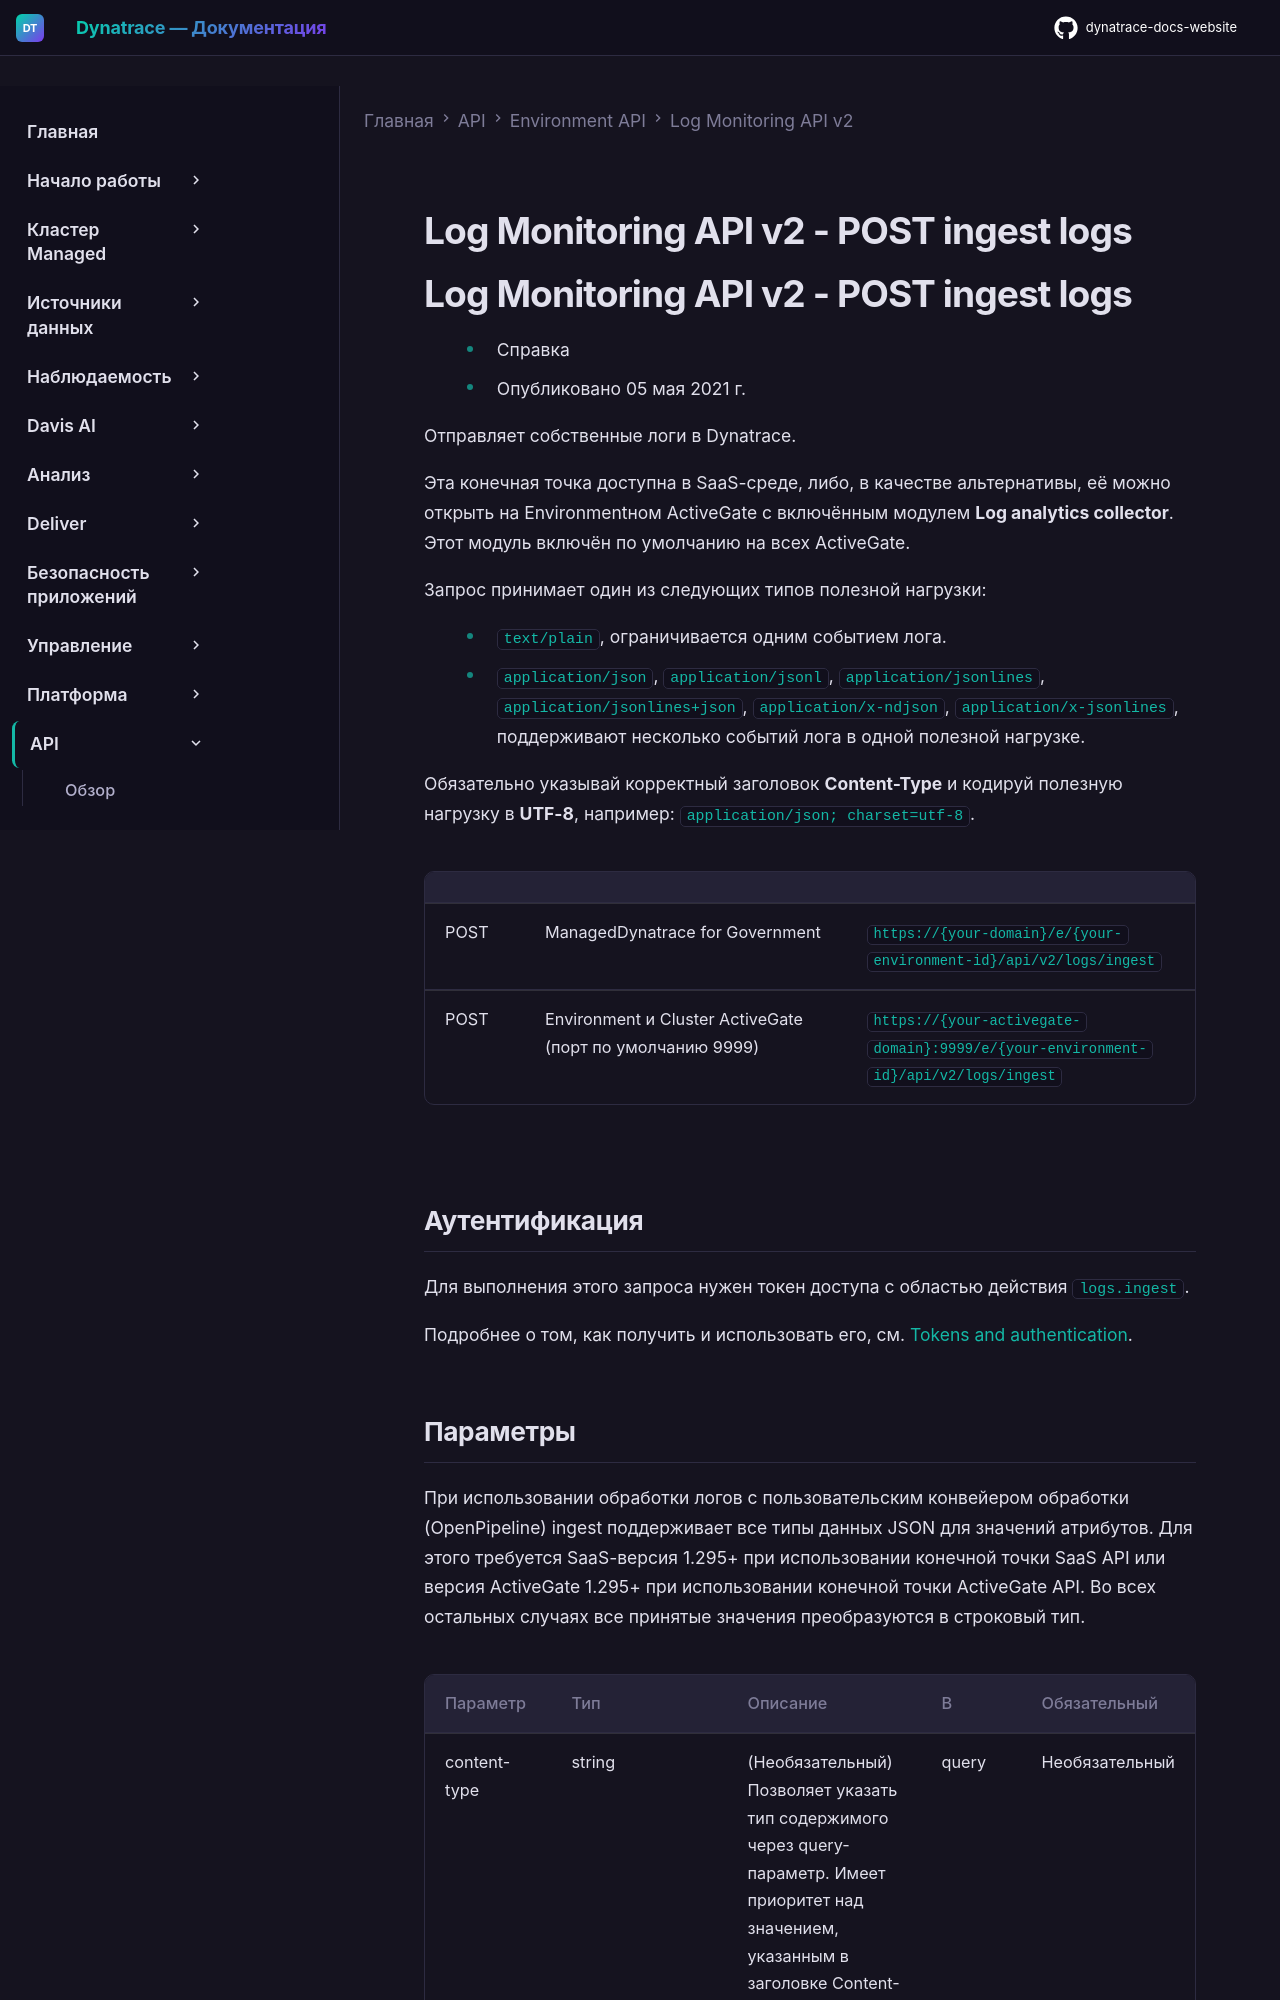

repository: Yerkebulan-Ardabayev/dynatrace-docs-website · page: managed-ru/dynatrace-api/environment-api/log-monitoring-v2/post-ingest-logs/index.html · generator: mkdocs

---
title: Log Monitoring API v2 - POST ingest logs
source: https://docs.dynatrace.com/managed/dynatrace-api/environment-api/log-monitoring-v2/post-ingest-logs
---

# Log Monitoring API v2 - POST ingest logs
